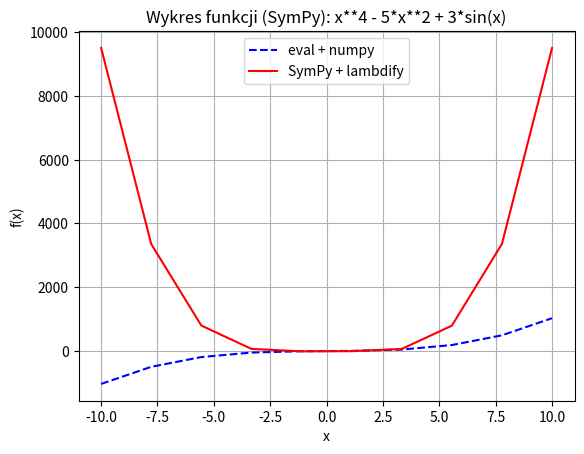

Here is the Python script that generated this plot:
import numpy as np
import matplotlib.pyplot as plt
from sympy import symbols, sympify, lambdify

# Funkcja rysująca wykres na podstawie eval()
def rysuj_wielomian(wejscie):
    # Generowanie wartości x i y przy użyciu eval()
    # Rysowanie wykresu ale bez show()
    f_str, p=wejscie.split(',')
    minx, maxx=map(float,p.strip().split())
    x_val=np.linspace(minx, maxx, 10)
    y_val=np.array([eval(f_str, {"x": x, "sin": np.sin, "cos": np.cos}) for x in x_val])
 
    plt.plot(x_val, y_val, label='eval + numpy', linestyle='--', color='blue')
    plt.title(f"Wykres funkcji (eval): {f_str}")
    plt.xlabel("x")
    plt.ylabel("f(x)")
    plt.grid(True)
    plt.legend()
    # Zwracanie wartości na granicach przedziału
    return y_val[0], y_val[-1]

# Funkcja rysująca wykres na podstawie SymPy i lambdify()
def rysuj_wielomian_sympy(wejscie):
    # Definicja symbolu i konwersja do funkcji numerycznej za pomocą SymPy
    # Generowanie wartości x i y przy użyciu funkcji numerycznej
    # Rysowanie wykresu ale bez show()
    f_str, p=wejscie.split(',')
    minx, maxx=map(float,p.strip().split())
    x=symbols("x")
    w=sympify(f_str)
    f=lambdify(x, w, modules=['numpy'])
    x_val=np.linspace(minx, maxx, 10)
    y_val_sympy=f(x_val)
    plt.plot(x_val, y_val_sympy, label='SymPy + lambdify', linestyle='-', color='red')
    plt.title(f"Wykres funkcji (SymPy): {f_str}")
    plt.xlabel("x")
    plt.ylabel("f(x)")
    plt.grid(True)
    plt.legend()

    # Zwracanie wartości na granicach przedziału
    return y_val_sympy[0], y_val_sympy[-1]

if __name__ == '__main__':
    # Przykładowe wywołanie pierwszej funkcji
    wejscie1 = "x**3 + 3*x + 1, -10 10"
    
    # Pierwszy wykres z eval
    wynik_eval = rysuj_wielomian(wejscie1)
    print("Wynik (eval):", wynik_eval)
    
    # Drugie wejście dla funkcji SymPy - bardziej złożona funkcja 
    wejscie2 = "x**4 - 5*x**2 + 3*sin(x), -10 10"  
    
    # Drugi wykres z SymPy
    wynik_sympy = rysuj_wielomian_sympy(wejscie2)
    print("Wynik (SymPy):", wynik_sympy)
    
    # Wyświetlanie obu wykresów
    plt.show()
